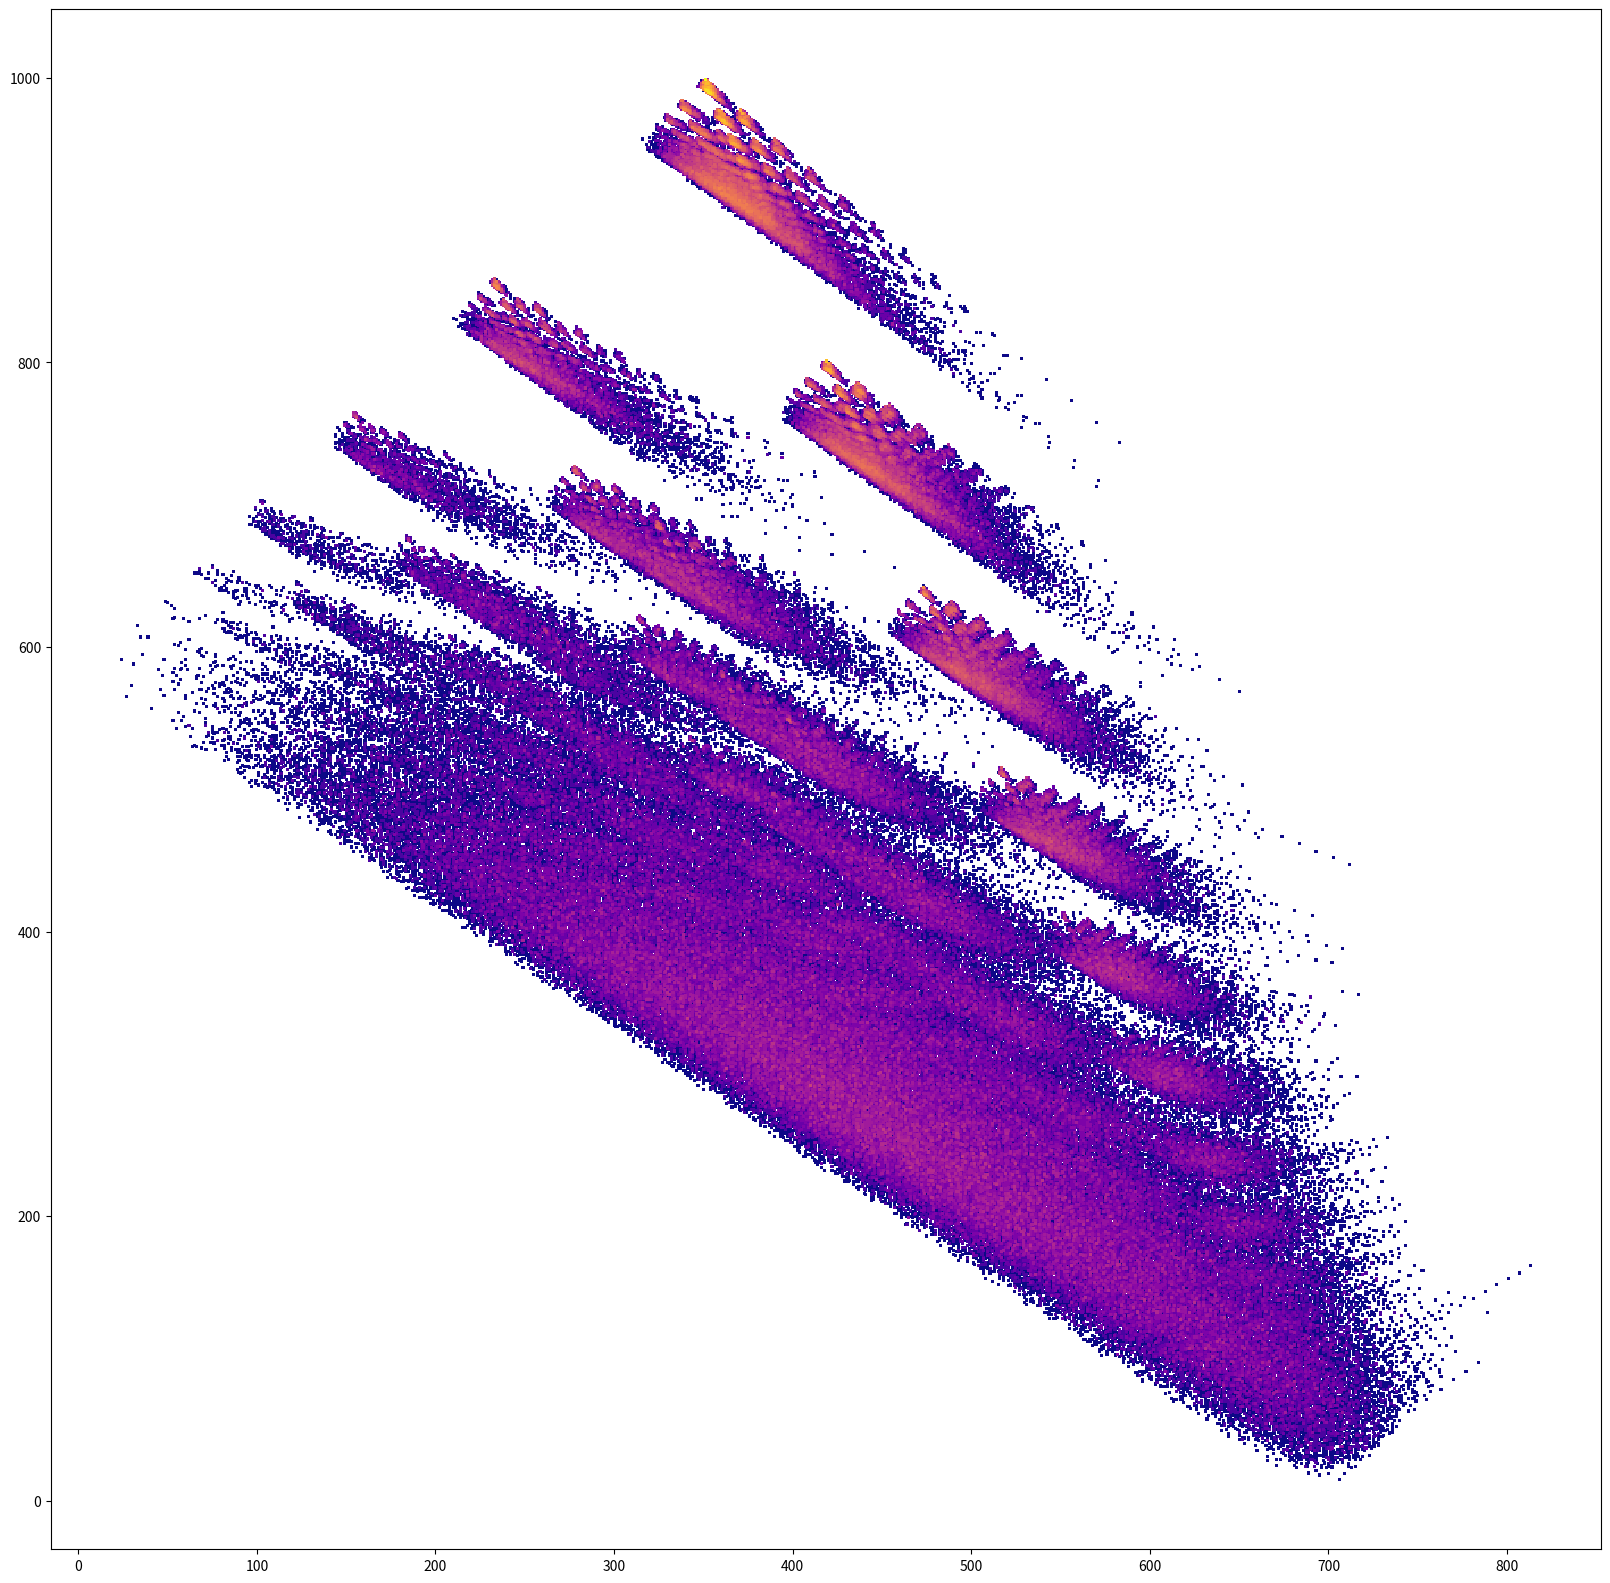

Source code (Python): (Note: this script raises an exception after producing the figure.)
"""
23 Dec 2018
[redacted]

Generates points by an iterative bisection game:
    Given n "basis" points and an "active" point, choose a basis point at random.
    The new active point is a point a fraction of the distance 
    between the old active point and the chosen basis point

Related to Sierpinski triangle
Plots and saves to PNG
"""
import random
import numpy as np
import matplotlib
import matplotlib.pyplot as plt
matplotlib.use('agg')

def GenerateFractal(image_name=None,n_Iterations=4e6,verbose=False):

    if image_name is None:
        # For reproducibility while testing
        seed = np.random.randint(1000) #10 47 88 161 611 870
        np.random.seed(seed)
        image_name = 'fractal-' + str(seed) + '.png'

    # Sizing parameters
    # n_dimensions controls dimension of the space
    # n_Iterations controls how many points are generated
    # n_basisPoints controls how many basis points there are
    # n_grid controls the resolution of the plot
    n_dimensions = 2
    n_Iterations = int(n_Iterations)
    n_basisPoints = np.random.randint(3,7)
    n_grid = 1000
    
    # Set basis points of the game - RANDOM
    basis = np.random.rand(n_basisPoints,n_dimensions)

    # Shift and scale basis points to fill unit hypercube in at least one dimension
    # Calculate minimum and maximum (over all basis points) coordinate value 
    #   in each dimension
    # Shift for each dimension is minimum
    # Scale for each dimension is reciprocal of difference between max and min
    minCoordinate = np.min(basis, axis=0)
    maxCoordinate = np.max(basis, axis=0)
    scale = 1.0/np.abs(maxCoordinate - minCoordinate)
    # shift and scale each dimension of each basis point,
    # but clip to unit square (just to be sure)
    basis = np.minimum(1, scale*(basis - minCoordinate))

    # Set weighting for each point - RANDOM
    rawWeight = np.random.rand(n_basisPoints)
    sumWeight = np.sum(rawWeight)
    prob = rawWeight/sumWeight
    cumulProb = np.array([ np.sum(prob[0:i+1]) for i in range(n_basisPoints) ])

    # Set fraction of distance to each basis point to move - RANDOM
    moveFrac = np.random.rand(n_basisPoints)

#    print(basis)
#    print(moveFrac)
#    print(cumulProb)

    # Initial point: can be any point in unit hypercube,
    # but first basis point works fine
    point = basis[0]

    # Create matrix to hold the density data
    density = np.zeros((n_grid,n_grid))
    
    if verbose:
        print("Starting chaos game iteration")

    # Choose sequence of basis points according to the weighting prob
    # Could do this manually by inverse CDF transform, but this is faster
    basis_sequence = np.random.choice(np.arange(n_basisPoints), p=prob, size=n_Iterations)

    # Generate more points in loop
    for i in basis_sequence:
        # Calculate point:
        #   some fraction of distance between previous point and basis point i
        point = (1-moveFrac[i])*point + moveFrac[i]*basis[i]

        # Copy to density matrix;
        # increment number of points occurring in the grid point of interest
        # Since the components of the points are all in the range [0,1],
        # floor the product of the point coordinate with the number of grid points
        # (and make sure that it's in the index range)
        x_coor = int(min(n_grid-1, np.floor(n_grid*point[0])))
        y_coor = int(min(n_grid-1, np.floor(n_grid*point[1])))
        density[y_coor][x_coor] += 1
    # end k loop

    if verbose:
        print("Done iterating")

    # sparse version of density matrix is useful
    (rows,cols) = np.nonzero(density)
    vals = density[(rows,cols)]

    # Plotting parameters
    # All this is to get a particular look with a scatterplot
    # DPI and fig_dim don't matter much;
    #   they are defined so we always get a 2000x2000 pixel image
    # But there is an interaction between DPI and marker size
    #   and the right marker size is required to avoid aliasing
    # DPI : dots per inch
    # fig_dim : figure dimension in inches
    # markershape : Shape of marker in scatterplot. 's' = square
    # markersize : Marker size in square points
    # alphaval : Alpha channel value for markers
    # min_frac : controls minimum value for colormap of scatterplot
    #   min_frac = 0 : full colormap spectrum is used
    #   min_frac = 1 : half of colormap spectrum is used
    DPI = 100
    fig_dim = 2000.0/DPI
    markershape = 's'
    markersize = (3.1*72.0/DPI)**2 # 3.1 pixels wide?
    alphaval = 1.0
    # white is the minimum value for these
    colormaps = ['YlOrBr', 'YlOrRd', 'OrRd', 'PuRd', 'RdPu', 'BuPu',
                 'GnBu', 'PuBu', 'YlGnBu', 'PuBuGn', 'BuGn']
    # something other than white is min
    specialmaps = ['cool','plasma']

    # Every once in a while, add a pop of color
    if np.random.rand() < 0.25:
        # These colormaps can use the full spectrum
        colormap = random.choice(specialmaps)
        min_frac = 0
    else:
        # idea here: if the scatterplot takes up a fair amount of the plot area,
        # allow a finer color gradation
        colormap = 'Greys'
        min_frac = max(0, 0.70 - len(vals)/float(n_grid**2))

    # Map density values thru log
    # (log of density seems to produce more interesting image);
    # set minimum value for setting colormap
    logvals = np.log(vals)
    minv    = -min_frac*max(logvals)

    # order the points so that darker points (higher values) are plotted last and on top
    ordering = np.argsort(logvals)
    rows = rows[ordering]
    cols = cols[ordering]
    logvals = logvals[ordering]

    if verbose:
        print("Plotting")

    fig = plt.figure(figsize=(fig_dim,fig_dim), dpi=DPI)
    plt.scatter(cols,rows, c=logvals,s=markersize,marker=markershape,linewidths=0,\
                    cmap=colormap,norm=None,vmin=minv,alpha=alphaval)
    plt.axis([0,n_grid,0,n_grid], 'equal')
    plt.xticks([])
    plt.yticks([])
    plt.axis('off')
    plt.savefig(image_name, bbox_inches='tight', pad_inches=fig_dim/6)
    plt.close() # to avoid memory issues in a loop

#    # imshow
#    # Consistent, good to check against
#    log_density = np.log(density + min_shift)
#    plt.figure(figsize=(fig_dim,fig_dim),dpi=DPI, frameon=False)
#    plt.imshow(log_density, cmap='Greys',origin='lower',interpolation='hamming')
#    plt.xticks([])
#    plt.yticks([])
#    plt.axis('off')
#    plt.savefig(image_name, bbox_inches='tight', pad_inches=fig_dim/4)


if __name__ == "__main__":
    GenerateFractal(None, 5e5)
